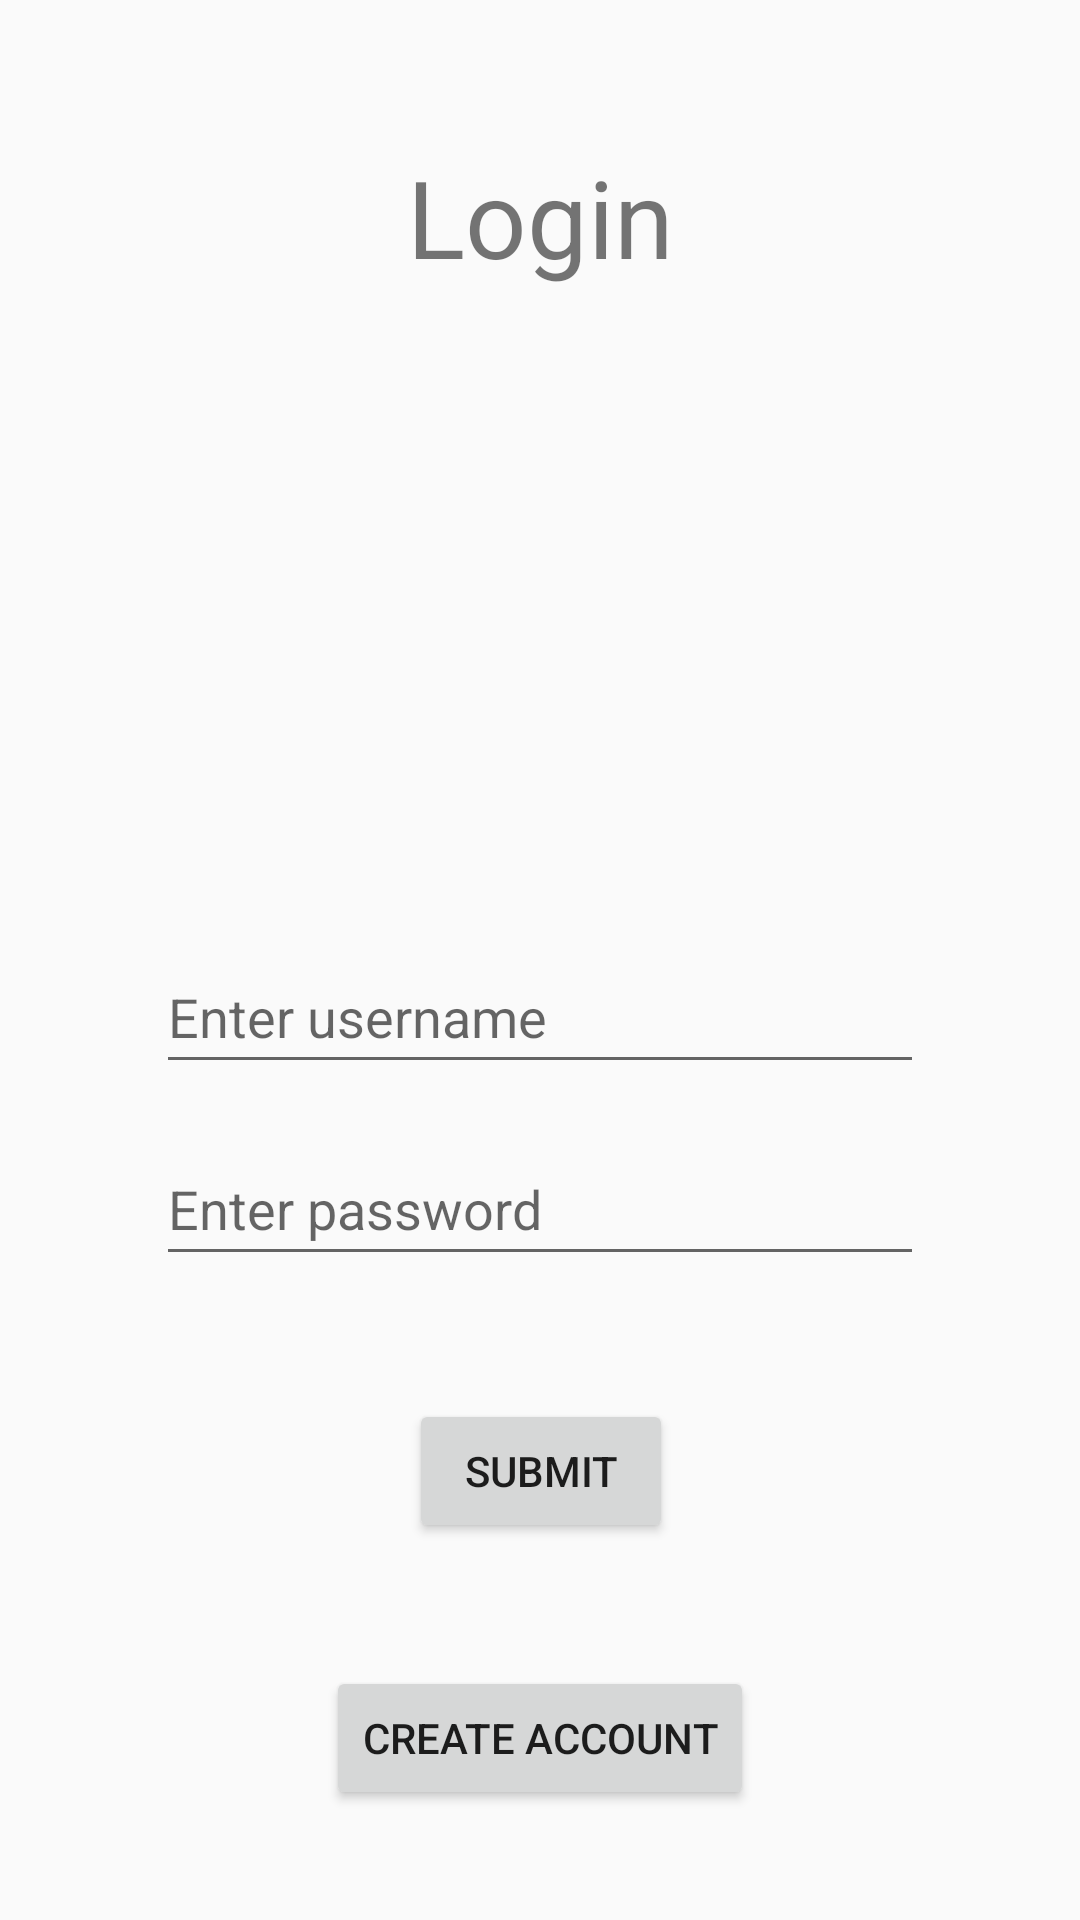

Here is an Android app screen rendered from its layout file. Give the layout XML and the strings, colors and styles it references.
<!-- AndroidManifest.xml: application theme Theme.AppCompat.Light.NoActionBar -->
<!-- res/layout/activity_main.xml -->
<?xml version="1.0" encoding="utf-8"?>
<android.support.constraint.ConstraintLayout xmlns:android="http://schemas.android.com/apk/res/android"
    xmlns:app="http://schemas.android.com/apk/res-auto"
    xmlns:tools="http://schemas.android.com/tools"
    android:layout_width="match_parent"
    android:layout_height="match_parent"
    tools:context=".MainActivity">

    <TextView
        android:id="@+id/textView"
        android:layout_width="wrap_content"
        android:layout_height="wrap_content"
        android:layout_marginTop="48dp"
        android:text="@string/login_text"
        android:textSize="36sp"
        app:layout_constraintEnd_toEndOf="parent"
        app:layout_constraintStart_toStartOf="parent"
        app:layout_constraintTop_toTopOf="parent" />

    <ImageView
        android:id="@+id/loginScreenLogo"
        android:layout_width="256dp"
        android:layout_height="185dp"
        android:layout_marginTop="16dp"
        app:layout_constraintEnd_toEndOf="parent"
        app:layout_constraintStart_toStartOf="parent"
        app:layout_constraintTop_toBottomOf="@+id/textView"
        app:srcCompat="@drawable/ampersandlogo" />

    <EditText
        android:id="@+id/enterUsername"
        android:layout_width="256dp"
        android:layout_height="48dp"
        android:layout_marginStart="16dp"
        android:layout_marginTop="16dp"
        android:layout_marginEnd="16dp"
        android:ems="10"
        android:hint="@string/username_hint"
        android:inputType="textPersonName"
        app:layout_constraintEnd_toEndOf="parent"
        app:layout_constraintStart_toStartOf="parent"
        app:layout_constraintTop_toBottomOf="@+id/loginScreenLogo" />

    <EditText
        android:id="@+id/enterPassword"
        android:layout_width="256dp"
        android:layout_height="48dp"
        android:layout_marginTop="16dp"
        android:ems="10"
        android:hint="@string/password_hint"
        android:inputType="textPassword"
        app:layout_constraintEnd_toEndOf="parent"
        app:layout_constraintStart_toStartOf="parent"
        app:layout_constraintTop_toBottomOf="@+id/enterUsername" />

    <Button
        android:id="@+id/createAccountButton"
        android:layout_width="wrap_content"
        android:layout_height="wrap_content"
        android:layout_marginTop="8dp"
        android:onClick="createAccount"
        android:text="@string/create_account_button"
        app:layout_constraintBottom_toBottomOf="parent"
        app:layout_constraintEnd_toEndOf="parent"
        app:layout_constraintStart_toStartOf="parent"
        app:layout_constraintTop_toBottomOf="@+id/enterPassword"
        app:layout_constraintVertical_bias="0.768" />

    <Button
        android:id="@+id/submitButton"
        android:layout_width="wrap_content"
        android:layout_height="wrap_content"
        android:layout_marginTop="16dp"
        android:layout_marginBottom="16dp"
        android:onClick="submit"
        android:text="@string/submit_button"
        app:layout_constraintBottom_toTopOf="@+id/createAccountButton"
        app:layout_constraintEnd_toEndOf="parent"
        app:layout_constraintHorizontal_bias="0.501"
        app:layout_constraintStart_toStartOf="parent"
        app:layout_constraintTop_toBottomOf="@+id/enterPassword" />
</android.support.constraint.ConstraintLayout>
<!-- resources referenced by this layout -->
<resources>
  <string name="create_account_button">Create Account</string>
  <string name="login_text">Login</string>
  <string name="password_hint">Enter password</string>
  <string name="submit_button">Submit</string>
  <string name="username_hint">Enter username</string>
</resources>
